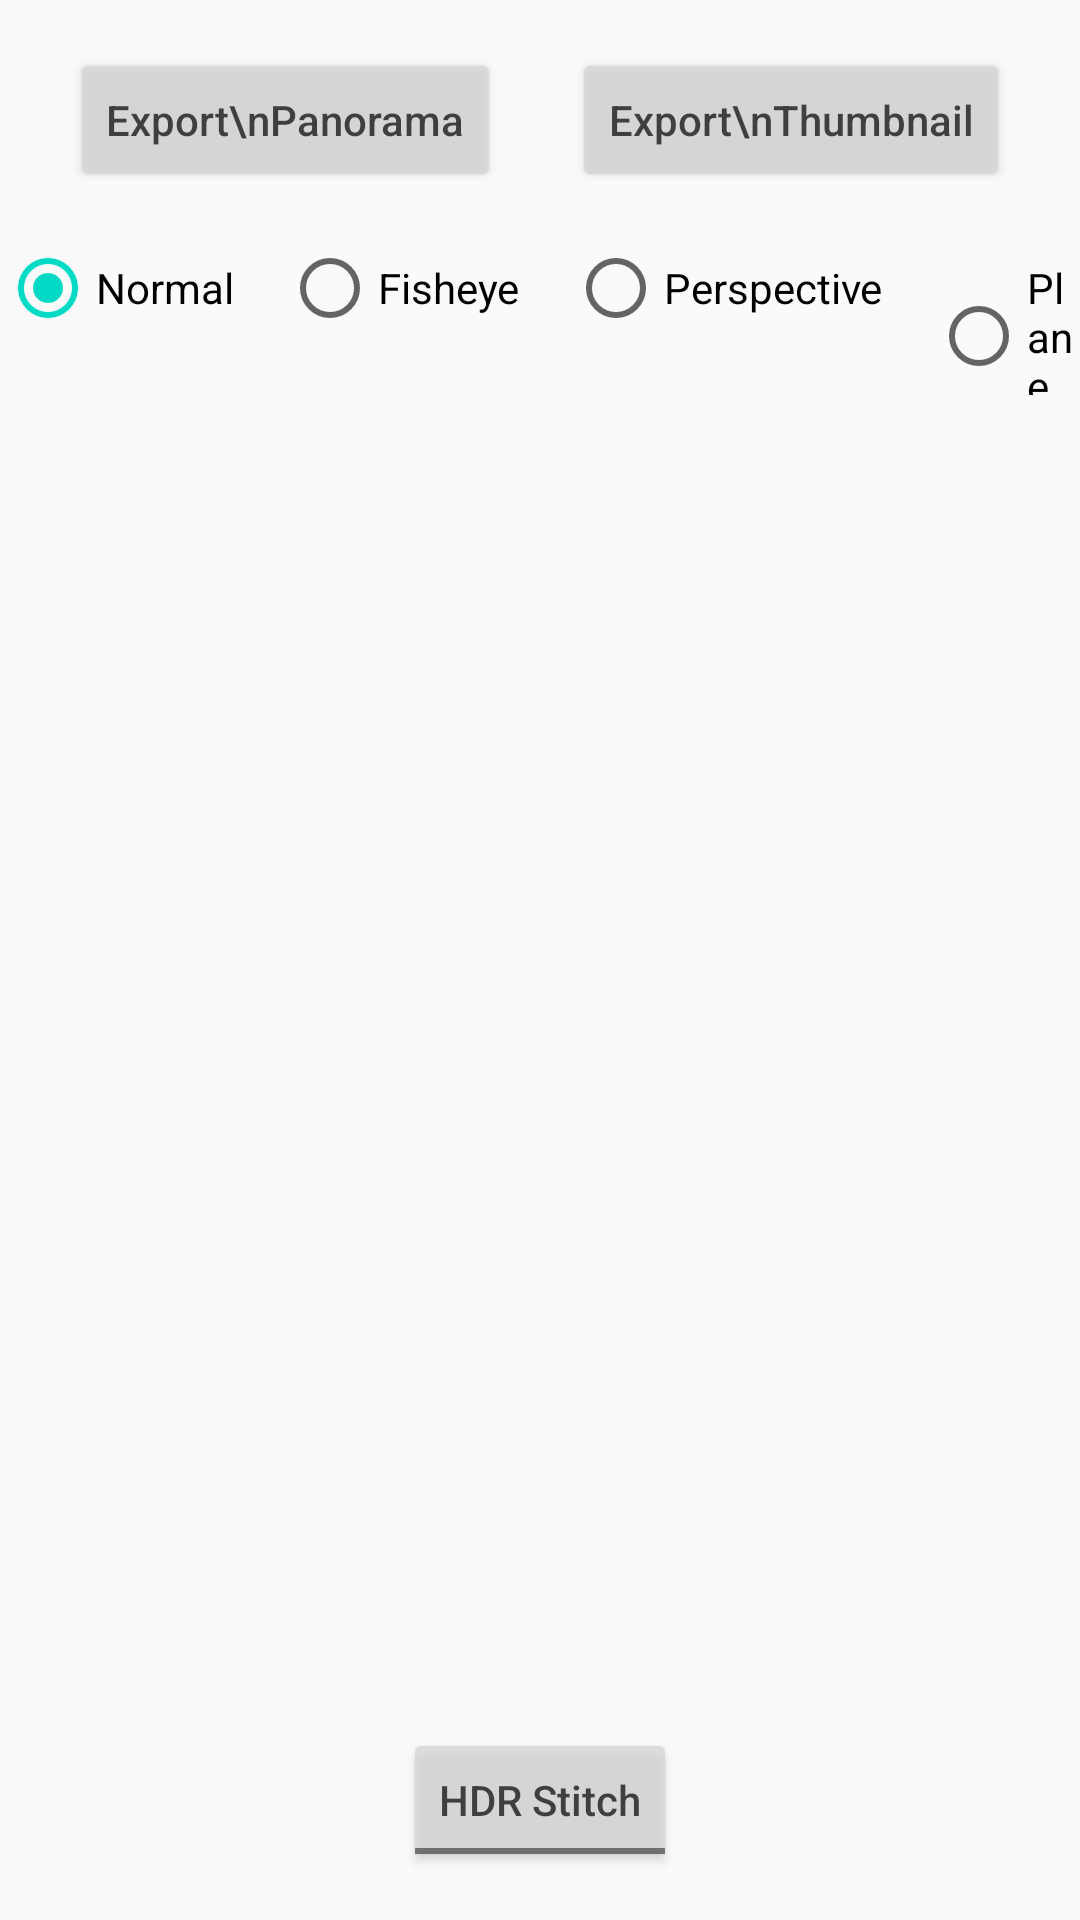

Here is an Android app screen rendered from its layout file. Give the layout XML and the strings, colors and styles it references.
<!-- AndroidManifest.xml: application theme AppTheme -->
<!-- res/layout/activity_play_and_export.xml -->
<?xml version="1.0" encoding="utf-8"?>
<androidx.constraintlayout.widget.ConstraintLayout xmlns:android="http://schemas.android.com/apk/res/android"
    xmlns:app="http://schemas.android.com/apk/res-auto"
    android:layout_width="match_parent"
    android:layout_height="match_parent">

    <com.arashivision.sdkmedia.player.image.InstaImagePlayerView
        android:id="@+id/player_image"
        android:layout_width="match_parent"
        android:layout_height="match_parent"
        android:visibility="gone" />

    <com.arashivision.sdkmedia.player.video.InstaVideoPlayerView
        android:id="@+id/player_video"
        android:layout_width="match_parent"
        android:layout_height="match_parent"
        android:visibility="gone" />

    <TextView
        android:id="@+id/tv_current"
        android:layout_width="wrap_content"
        android:layout_height="wrap_content"
        android:layout_marginStart="16dp"
        android:textColor="@android:color/white"
        app:layout_constraintBottom_toBottomOf="@+id/seek_bar"
        app:layout_constraintStart_toStartOf="parent"
        app:layout_constraintTop_toTopOf="@+id/seek_bar" />

    <SeekBar
        android:id="@+id/seek_bar"
        android:layout_width="0dp"
        android:layout_height="wrap_content"
        android:layout_marginStart="8dp"
        android:layout_marginEnd="8dp"
        android:layout_marginBottom="20dp"
        android:backgroundTint="@android:color/white"
        app:layout_constraintBottom_toBottomOf="@+id/player_video"
        app:layout_constraintEnd_toStartOf="@+id/tv_total"
        app:layout_constraintStart_toEndOf="@+id/tv_current" />

    <TextView
        android:id="@+id/tv_total"
        android:layout_width="wrap_content"
        android:layout_height="wrap_content"
        android:layout_marginEnd="16dp"
        android:textColor="@android:color/white"
        app:layout_constraintBottom_toBottomOf="@+id/seek_bar"
        app:layout_constraintEnd_toEndOf="parent"
        app:layout_constraintTop_toTopOf="@+id/seek_bar" />

    <androidx.constraintlayout.widget.Group
        android:id="@+id/group_progress"
        android:layout_width="wrap_content"
        android:layout_height="wrap_content"
        android:visibility="gone"
        app:constraint_referenced_ids="tv_current,tv_total,seek_bar" />

    <Button
        android:id="@+id/btn_export_original"
        android:layout_width="wrap_content"
        android:layout_height="wrap_content"
        android:layout_marginTop="16dp"
        android:alpha="0.8"
        android:text="Export\nPanorama"
        android:textAllCaps="false"
        app:layout_constraintEnd_toStartOf="@+id/btn_export_thumbnai"
        app:layout_constraintStart_toStartOf="parent"
        app:layout_constraintTop_toTopOf="parent" />

    <Button
        android:id="@+id/btn_export_thumbnai"
        android:layout_width="wrap_content"
        android:layout_height="wrap_content"
        android:alpha="0.8"
        android:text="Export\nThumbnail"
        android:textAllCaps="false"
        app:layout_constraintBottom_toBottomOf="@+id/btn_export_original"
        app:layout_constraintEnd_toEndOf="parent"
        app:layout_constraintStart_toEndOf="@+id/btn_export_original"
        app:layout_constraintTop_toTopOf="@+id/btn_export_original" />

    <RadioGroup
        android:id="@+id/rg_image_mode"
        android:layout_width="wrap_content"
        android:layout_height="wrap_content"
        android:layout_marginTop="16dp"
        android:orientation="horizontal"
        app:layout_constraintEnd_toEndOf="parent"
        app:layout_constraintStart_toStartOf="parent"
        app:layout_constraintTop_toBottomOf="@+id/btn_export_original">

        <RadioButton
            android:id="@+id/rb_normal"
            android:layout_width="wrap_content"
            android:layout_height="wrap_content"
            android:checked="true"
            android:text="Normal" />

        <RadioButton
            android:id="@+id/rb_fisheye"
            android:layout_width="wrap_content"
            android:layout_height="wrap_content"
            android:layout_marginStart="16dp"
            android:text="Fisheye" />

        <RadioButton
            android:id="@+id/rb_perspective"
            android:layout_width="wrap_content"
            android:layout_height="wrap_content"
            android:layout_marginStart="16dp"
            android:text="Perspective" />

        <RadioButton
            android:id="@+id/rb_plane"
            android:layout_width="wrap_content"
            android:layout_height="wrap_content"
            android:layout_marginStart="16dp"
            android:text="Plane" />
    </RadioGroup>
    <ToggleButton
        android:id="@+id/btn_hdr_stitch"
        android:layout_width="wrap_content"
        android:layout_height="wrap_content"
        android:layout_marginBottom="16dp"
        android:alpha="0.8"
        android:textAllCaps="false"
        android:textOff="HDR Stitch"
        android:textOn="Original"
        app:layout_constraintBottom_toBottomOf="parent"
        app:layout_constraintEnd_toEndOf="parent"
        app:layout_constraintStart_toStartOf="parent" />
</androidx.constraintlayout.widget.ConstraintLayout>
<!-- resources referenced by this layout -->
<resources>
  <style name="AppTheme" parent="Theme.AppCompat.Light.NoActionBar">
          
          <item name="colorPrimary">@color/colorPrimary</item>
          <item name="colorPrimaryDark">@color/colorPrimaryDark</item>
          <item name="colorAccent">@color/colorAccent</item>
      </style>
  <color name="colorPrimary">#6200EE</color>
  <color name="colorPrimaryDark">#3700B3</color>
  <color name="colorAccent">#03DAC5</color>
</resources>
